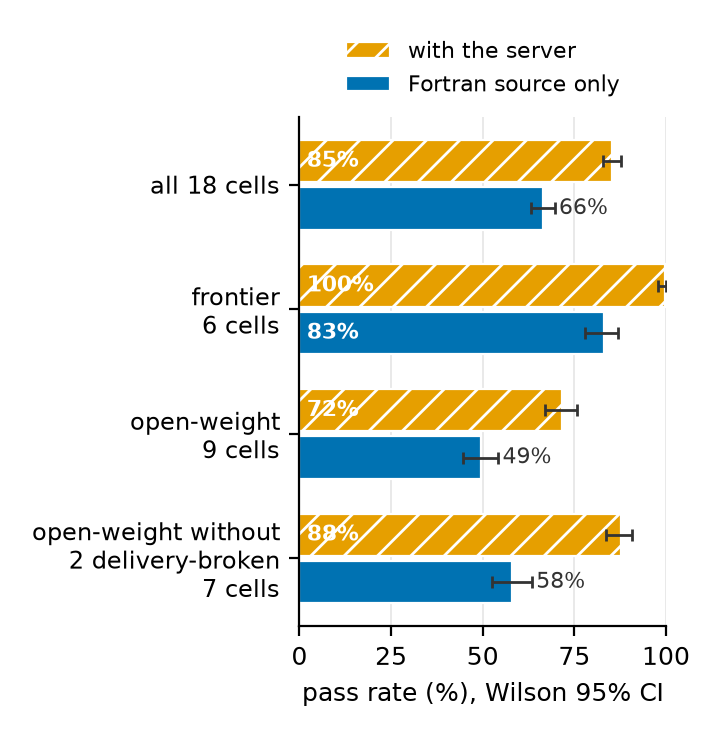

The file beside this chart, header and first rows:
scope, condition, passed, n, pass_rate_pct, ci_lo_pct, ci_hi_pct
all 18 cells, with-server, 692, 810, 85.4, 82.8, 87.7
all 18 cells, baseline, 538, 810, 66.4, 63.1, 69.6
frontier 6 cells, with-server, 269, 270, 99.6, 97.9, 99.9
frontier 6 cells, baseline, 224, 270, 83.0, 78.0, 87.0
open-weight 9 cells, with-server, 290, 405, 71.6, 67.0, 75.8
open-weight 9 cells, baseline, 200, 405, 49.4, 44.5, 54.2
open-weight without 2 delivery-broken 7 …, with-server, 276, 315, 87.6, 83.5, 90.8
open-weight without 2 delivery-broken 7 …, baseline, 183, 315, 58.1, 52.6, 63.4
